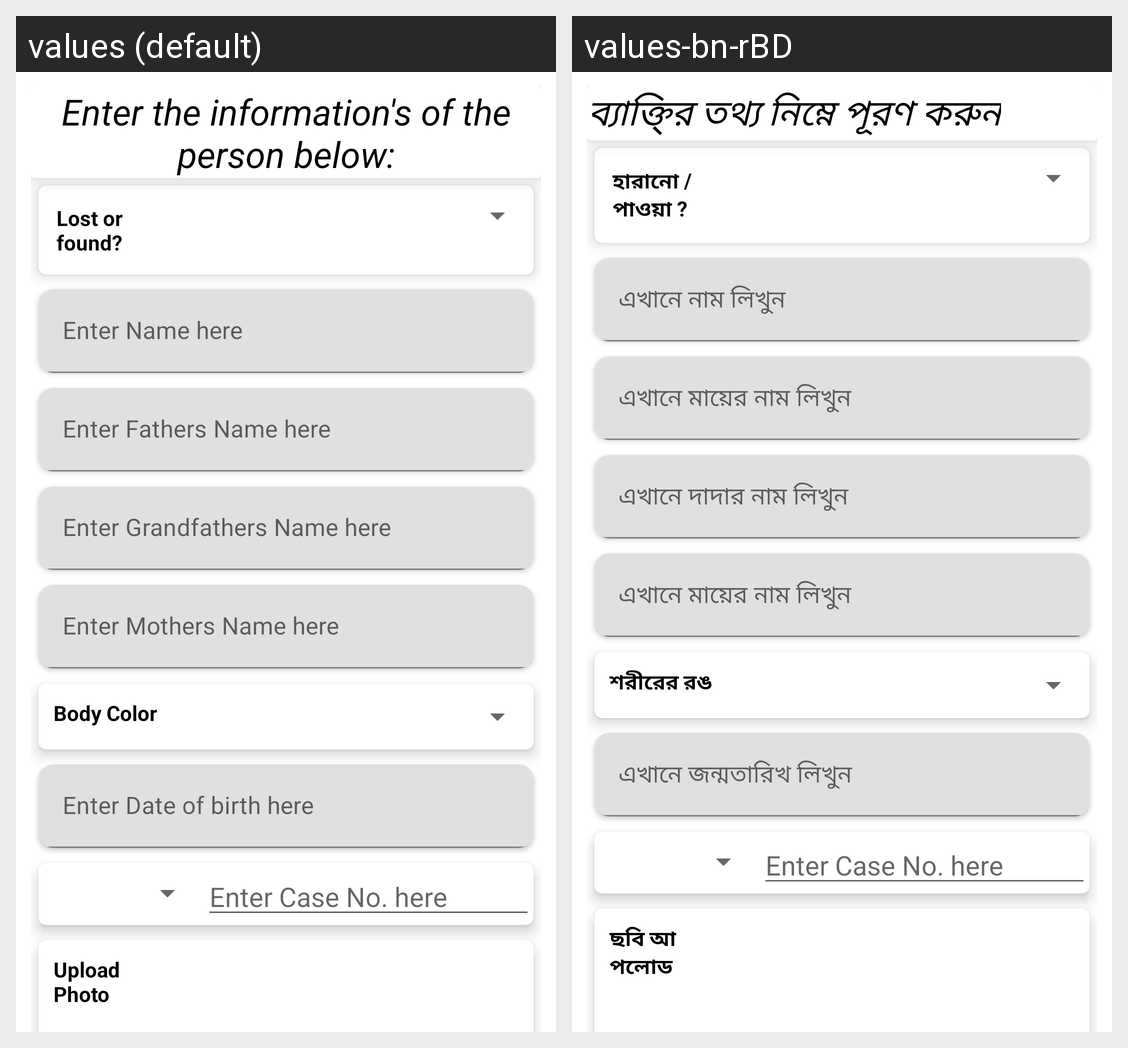

Here is an Android app screen in its default locale and in the app's own translations. Write out the translated-string differences for the strings that appear on this screen.
Android screen res/layout/activity_add_person_data.xml rendered under 2 locales, left to right: values (default), values-bn-rBD. Device: Nexus 5 (rendered at 1080×1920; each locale shown at half size, 540×960, under a caption strip naming it); theme Theme.Finder.
Strings drawn on this screen, with the default value and each locale's value (text and hints the layout hard-codes, and strings that could not be matched under every locale, appear in the picture but are not listed):

enter_person_info
  values: Enter the information's of the person below:
  values-bn-rBD: ব্যাক্তি্র তথ্য নিম্নে পূরণ করুন

lost_or_found
  values: Lost or found?
  values-bn-rBD: হারানো / পাওয়া ?

enter_name_here
  values: Enter Name here
  values-bn-rBD: এখানে নাম লিখুন

enter_fathers_name_here
  values: Enter Fathers Name here
  values-bn-rBD: এখানে মায়ের নাম লিখুন

enter_grandfathers_name_here
  values: Enter Grandfathers Name here
  values-bn-rBD: এখানে দাদার নাম লিখুন

enter_mothers_name_here
  values: Enter Mothers Name here
  values-bn-rBD: এখানে মায়ের নাম লিখুন

body_color
  values: Body Color
  values-bn-rBD: শরীরের রঙ

enter_date_of_birth_here
  values: Enter Date of birth here
  values-bn-rBD: এখানে জন্মতারিখ লিখুন

case_no_edt_hint
  values: Enter Case No. here
  values-bn-rBD: Enter Case No. here

upload_photo
  values: Upload Photo
  values-bn-rBD: ছবি আপলোড
